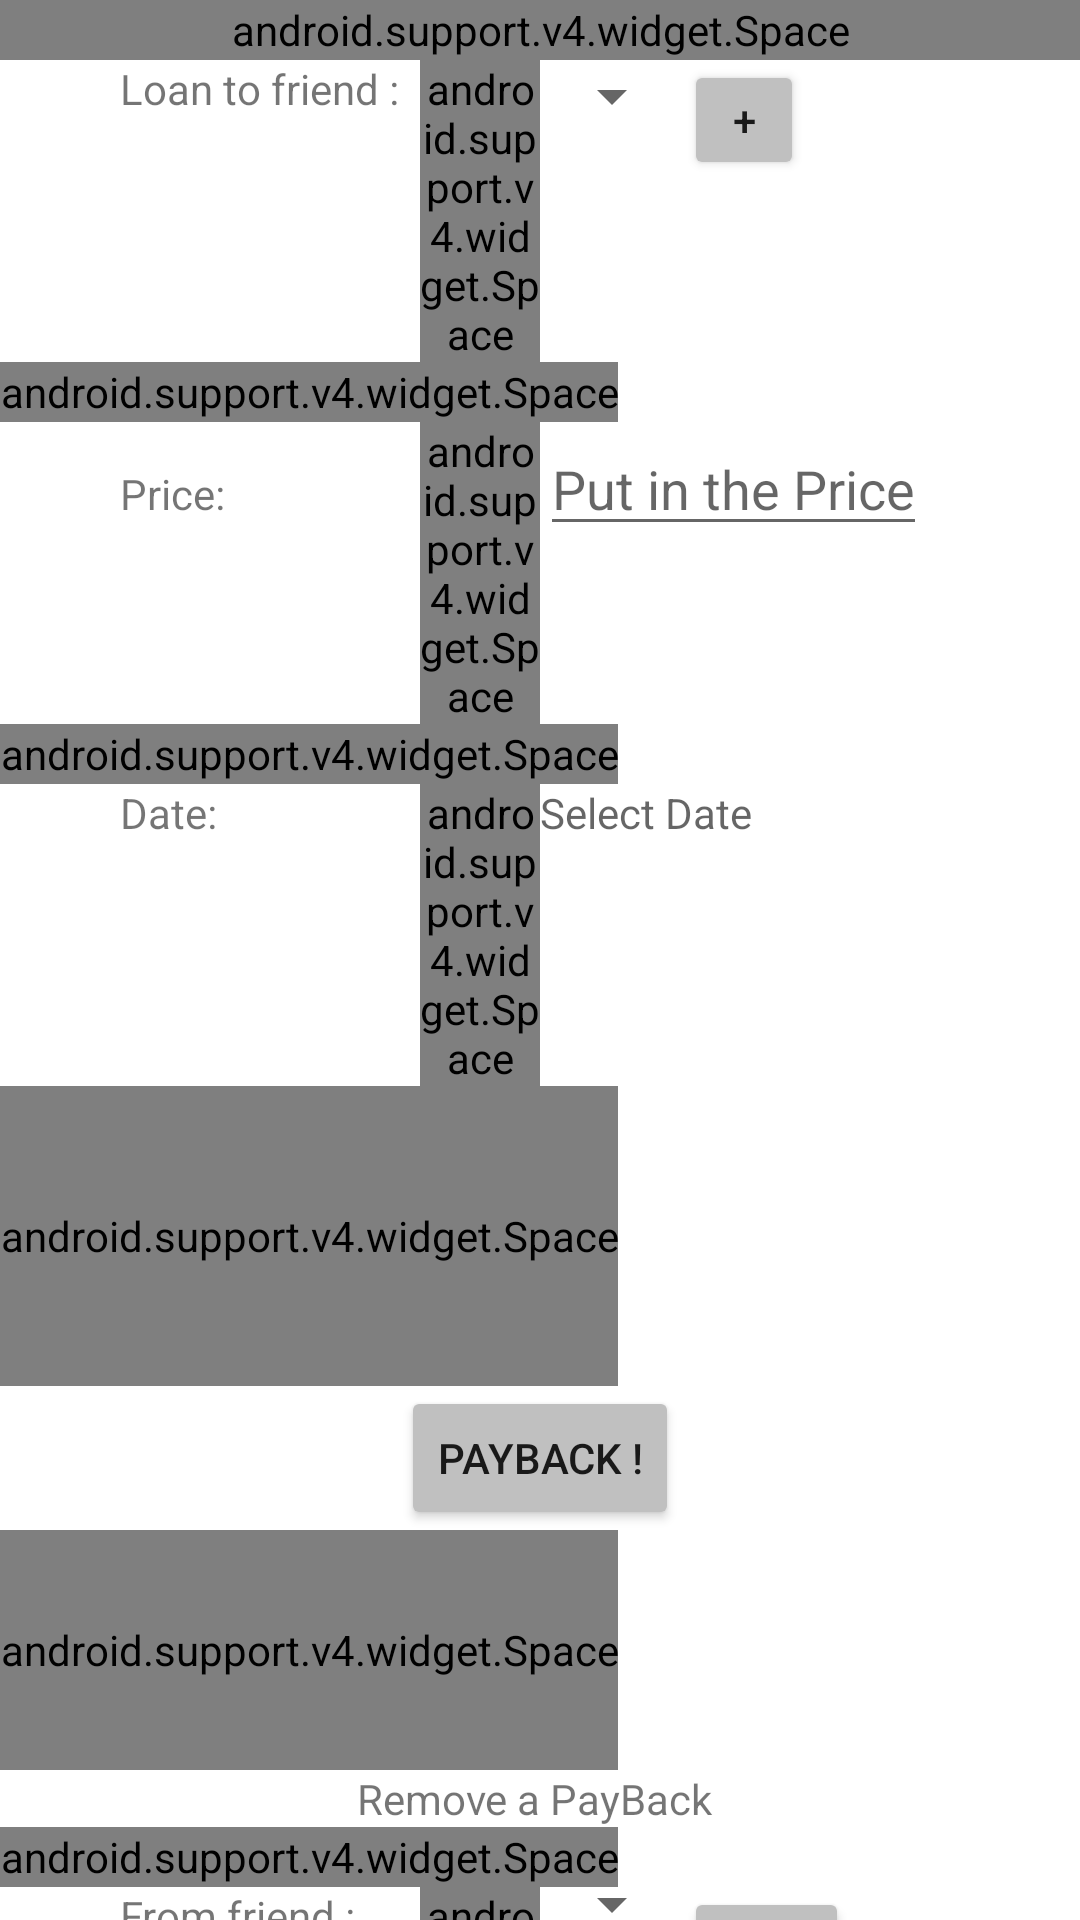

Write the Android layout XML for this screen, with the resource values it uses.
<!-- AndroidManifest.xml: application theme AppTheme -->
<!-- res/layout/fragment_tab3.xml -->
<?xml version="1.0" encoding="utf-8"?>
<LinearLayout xmlns:android="http://schemas.android.com/apk/res/android"
    xmlns:app="http://schemas.android.com/apk/res-auto"
    xmlns:tools="http://schemas.android.com/tools"
    android:layout_width="match_parent"
    android:layout_height="match_parent"
    android:orientation="vertical"
    android:background="@color/white"

    tools:context="com.piggebank.paybackPackage.tab3">

    <android.support.v4.widget.Space
        android:layout_width="match_parent"
        android:layout_height="20dp" />

    <LinearLayout
        android:layout_width="wrap_content"
        android:layout_height="wrap_content"
        android:orientation="horizontal">

        <TextView
            android:id="@+id/friends"
            android:layout_width="100dp"
            android:layout_height="wrap_content"
            android:layout_marginLeft="40dp"
            android:layout_weight="0"
            android:text="Loan to friend : " />

        <android.support.v4.widget.Space
            android:layout_width="40dp"
            android:layout_height="wrap_content" />

        <Spinner
            android:id="@+id/friendInput"
            android:spinnerMode="dropdown"
            android:clickable="true"
            android:layout_width="wrap_content"
            android:layout_height="wrap_content" />
        <Button
            android:id="@+id/extrafriend"
            android:layout_width="40dp"
            android:layout_height="40dp"
            android:backgroundTint="@color/silver"
            android:layout_gravity="left"
            android:onClick="addfriend"
            android:text="+"/>

    </LinearLayout>

    <android.support.v4.widget.Space
        android:layout_width="wrap_content"
        android:layout_height="20dp" />

    <LinearLayout
        android:layout_width="wrap_content"
        android:layout_height="wrap_content"
        android:orientation="horizontal">

        <TextView
            android:id="@+id/price"
            android:layout_width="100dp"
            android:layout_height="wrap_content"
            android:layout_marginLeft="40dp"
            android:layout_weight="0"
            android:text="Price: " />

        <android.support.v4.widget.Space
            android:layout_width="40dp"
            android:layout_height="wrap_content" />

        <EditText
            android:id="@+id/priceInput"
            android:layout_width="wrap_content"
            android:layout_height="wrap_content"
            android:hint="Put in the Price"
            android:inputType="numberDecimal"/>

    </LinearLayout>
    <android.support.v4.widget.Space
        android:layout_width="wrap_content"
        android:layout_height="20dp" />

    <LinearLayout
        android:layout_width="wrap_content"
        android:layout_height="wrap_content"
        android:orientation="horizontal">

        <TextView
            android:id="@+id/date"
            android:layout_width="100dp"
            android:layout_height="wrap_content"
            android:layout_marginLeft="40dp"
            android:layout_weight="0"
            android:text="Date: " />

        <android.support.v4.widget.Space
            android:layout_width="40dp"
            android:layout_height="wrap_content" />

        <TextView
            android:id="@+id/dateInput"
            android:layout_width="wrap_content"
            android:layout_height="wrap_content"
            android:hint="Select Date"
            android:onClick="setDate"/>

    </LinearLayout>

    <android.support.v4.widget.Space
        android:layout_width="wrap_content"
        android:layout_height="100dp" />

    <Button
        android:id="@+id/schuldBoeken"
        android:layout_width="wrap_content"
        android:layout_height="wrap_content"
        android:backgroundTint="@color/silver"
        android:layout_gravity="center_horizontal"
        android:onClick="bevestig"
        android:text="PayBack !"/>

    <android.support.v4.widget.Space
        android:layout_width="wrap_content"
        android:layout_height="80dp" />

    <TextView
        android:id="@+id/deleteText"
        android:layout_width="wrap_content"
        android:layout_height="wrap_content"
        android:layout_gravity="center_horizontal"
        android:layout_weight="0"
        android:text="Remove a PayBack " />

    <android.support.v4.widget.Space
        android:layout_width="wrap_content"
        android:layout_height="20dp" />

    <LinearLayout
        android:layout_width="wrap_content"
        android:layout_height="wrap_content"
        android:orientation="horizontal">

        <TextView
            android:id="@+id/delete"
            android:layout_width="100dp"
            android:layout_height="wrap_content"
            android:layout_marginLeft="40dp"
            android:layout_weight="0"
            android:text="From friend : " />

        <android.support.v4.widget.Space
            android:layout_width="40dp"
            android:layout_height="wrap_content" />

        <Spinner
            android:id="@+id/friendInput2"
            android:spinnerMode="dropdown"
            android:clickable="true"
            android:layout_width="wrap_content"
            android:layout_height="wrap_content" />

        <Button
            android:id="@+id/deletepayback"
            android:layout_width="55dp"
            android:layout_height="40dp"
            android:layout_gravity="left"
            android:backgroundTint="@color/silver"
            android:onClick="delete"
            android:text="del" />

    </LinearLayout>
</LinearLayout>
<!-- resources referenced by this layout -->
<resources>
  <color name="silver">#C0C0C0</color>
  <color name="white">#ffffff</color>
  <style name="AppTheme" parent="Theme.AppCompat.Light.DarkActionBar">
          
          <item name="colorPrimary">@color/colorPrimary</item>
          <item name="colorPrimaryDark">@color/colorPrimaryDark</item>
          <item name="colorAccent">@color/colorAccent</item>
      </style>
  <color name="colorPrimary">#3F51B5</color>
  <color name="colorPrimaryDark">#303F9F</color>
  <color name="colorAccent">#FF4081</color>
</resources>
